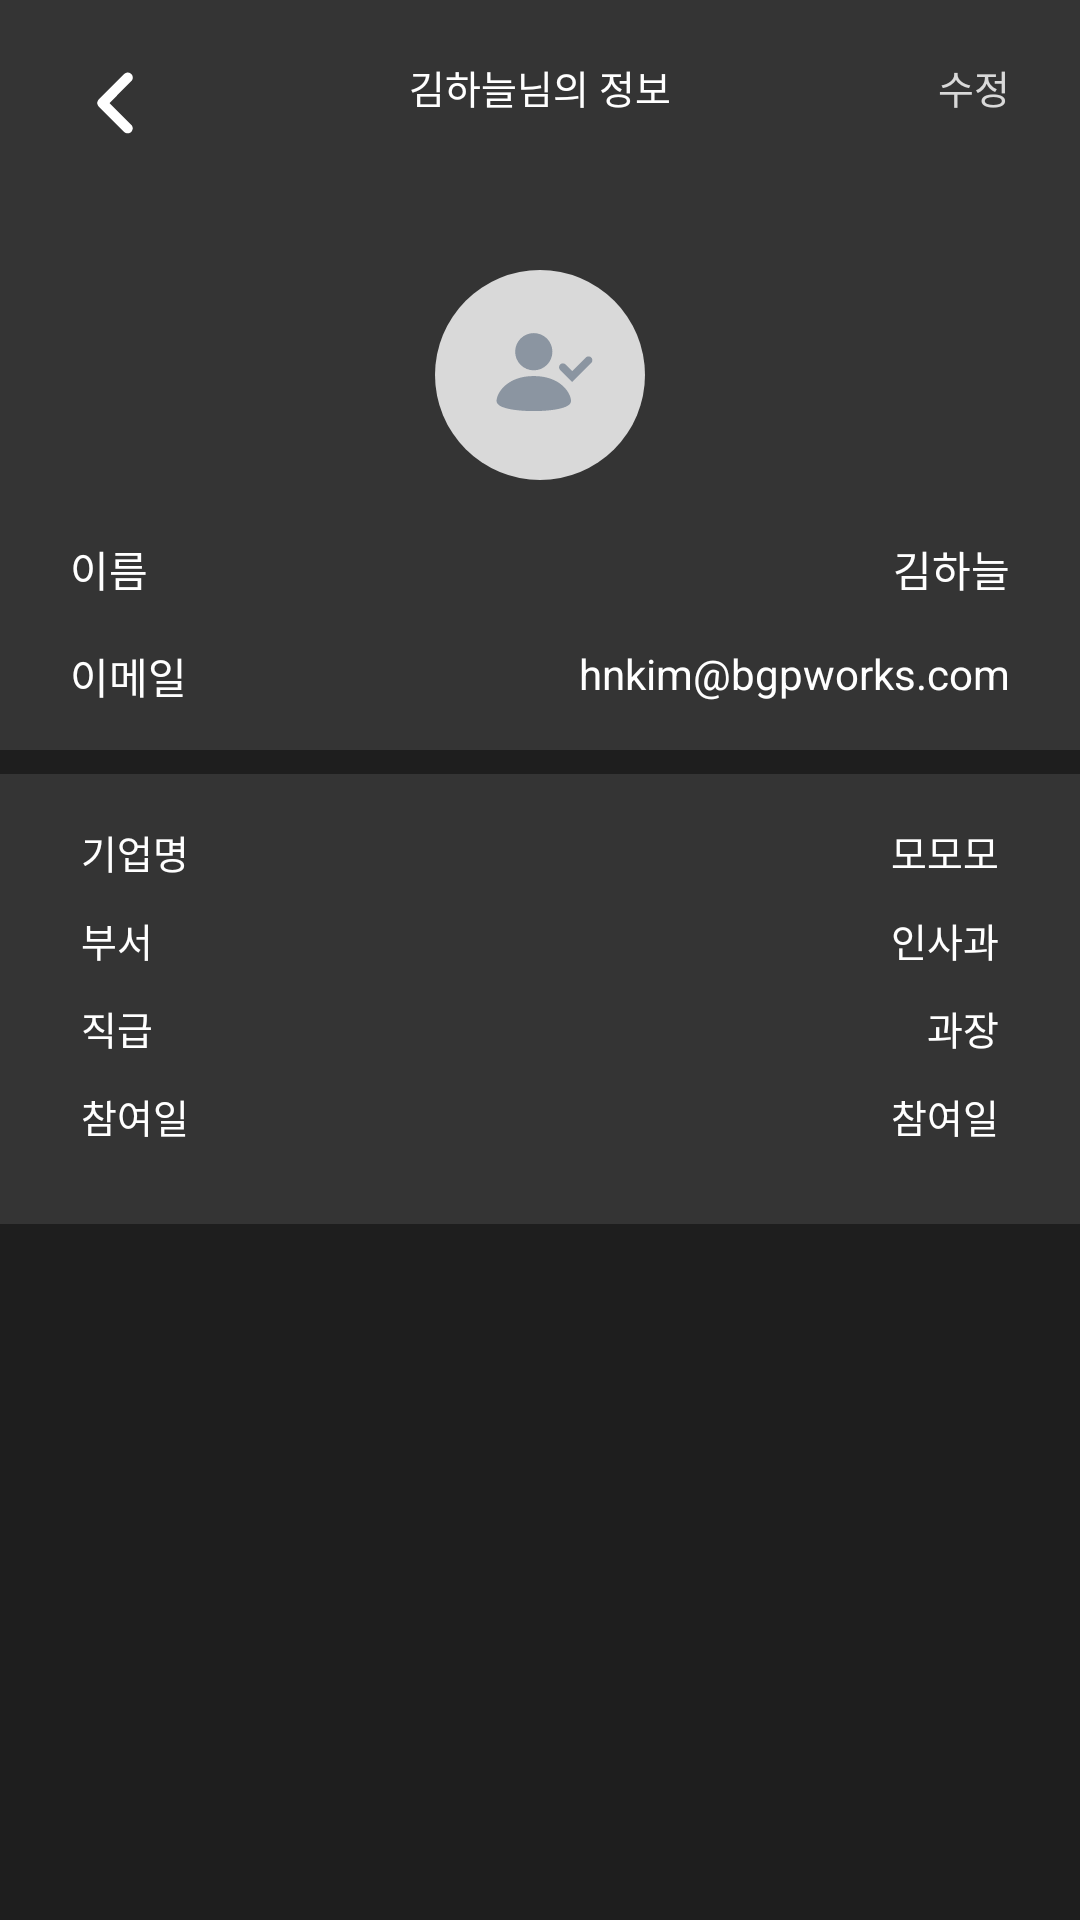

This screen was rendered from an Android layout file. Write that file and the resources it references.
<!-- AndroidManifest.xml: application theme Theme.Woopy_Android -->
<!-- res/layout/activity_option.xml -->
<?xml version="1.0" encoding="utf-8"?>
<layout
    xmlns:android="http://schemas.android.com/apk/res/android"
    xmlns:app="http://schemas.android.com/apk/res-auto"
    xmlns:tools="http://schemas.android.com/tools"
    >



    <androidx.constraintlayout.widget.ConstraintLayout
        android:layout_width="match_parent"
        android:layout_height="match_parent"
        tools:context=".activity_option"
        android:background="@color/black">


        <androidx.constraintlayout.widget.ConstraintLayout
            android:layout_width="match_parent"
            android:layout_height="250dp"
            android:background="@color/bg_gray"
            app:layout_constraintTop_toTopOf="parent"
            android:id="@+id/bg_profile">

            <ImageView
                android:id="@+id/img_profile"
                android:layout_width="70dp"
                android:layout_height="70dp"
                android:src="@drawable/ic_profile"
                app:layout_constraintBottom_toBottomOf="parent"
                app:layout_constraintEnd_toEndOf="parent"
                app:layout_constraintStart_toStartOf="parent"
                app:layout_constraintTop_toTopOf="parent" />

        </androidx.constraintlayout.widget.ConstraintLayout>

        <androidx.appcompat.widget.AppCompatButton
            android:id="@+id/btn_back"
            android:layout_width="30dp"
            android:layout_height="30dp"
            android:background="@drawable/ic_back_btn"
            app:layout_constraintStart_toEndOf="@id/guideline_left"
            app:layout_constraintTop_toTopOf="@id/guideline_top"
            />

        <TextView
            android:id="@+id/tv_name"
            android:layout_width="wrap_content"
            android:layout_height="wrap_content"
            app:layout_constraintStart_toStartOf="@id/btn_back"
            app:layout_constraintBottom_toBottomOf="@id/bg_profile"
            android:text="이름"
            android:textColor="@color/white"
            android:textSize="14dp"
            android:layout_marginBottom="50dp"
            />

        <TextView
            android:id="@+id/tv_email"
            android:layout_width="wrap_content"
            android:layout_height="wrap_content"
            app:layout_constraintStart_toStartOf="@id/btn_back"
            app:layout_constraintTop_toBottomOf="@id/tv_name"
            android:text="이메일"
            android:textColor="@color/white"
            android:textSize="14dp"
            android:layout_marginBottom="50dp"
            android:layout_marginTop="15dp"
            />

        <TextView
            android:id="@+id/user_name"
            android:layout_width="wrap_content"
            android:layout_height="wrap_content"
            app:layout_constraintEnd_toEndOf="@id/guideline_right"
            app:layout_constraintBottom_toBottomOf="@id/bg_profile"
            android:text="김하늘"
            android:textColor="@color/white"
            android:textSize="14dp"
            android:layout_marginBottom="50dp"
            />

        <TextView
            android:id="@+id/user_email"
            android:layout_width="wrap_content"
            android:layout_height="wrap_content"
            app:layout_constraintEnd_toEndOf="@id/guideline_right"
            app:layout_constraintTop_toBottomOf="@id/user_name"
            android:text="hnkim@bgpworks.com"
            android:textColor="@color/white"
            android:textSize="14dp"
            android:layout_marginBottom="50dp"
            android:layout_marginTop="15dp"
            />

        <TextView
            android:id="@+id/title"
            android:layout_width="wrap_content"
            android:layout_height="wrap_content"
            android:text="김하늘님의 정보"
            android:textSize="13dp"
            android:textColor="@color/white"
            app:layout_constraintStart_toStartOf="@id/guideline_left"
            app:layout_constraintEnd_toEndOf="@id/guideline_right"
            app:layout_constraintTop_toTopOf="@id/guideline_top"
            />

        <TextView
            android:id="@+id/edit"
            android:layout_width="wrap_content"
            android:layout_height="wrap_content"
            android:text="수정"
            android:textSize="13dp"
            android:textColor="@color/light_gray"
            app:layout_constraintEnd_toEndOf="@id/guideline_right"
            app:layout_constraintTop_toTopOf="@id/guideline_top"
            />

        <androidx.constraintlayout.widget.Guideline
            android:id="@+id/guideline_left"
            android:layout_width="wrap_content"
            android:layout_height="wrap_content"
            android:orientation="vertical"
            app:layout_constraintGuide_percent="0.065" />

        <androidx.constraintlayout.widget.Guideline
            android:id="@+id/guideline_right"
            android:layout_width="wrap_content"
            android:layout_height="wrap_content"
            android:orientation="vertical"
            app:layout_constraintGuide_percent="0.935" />

        <androidx.constraintlayout.widget.Guideline
            android:id="@+id/guideline_top"
            android:layout_width="wrap_content"
            android:layout_height="wrap_content"
            android:orientation="horizontal"
            app:layout_constraintGuide_percent="0.03" />





        <androidx.constraintlayout.widget.ConstraintLayout
            android:id="@+id/bg_office"
            android:layout_width="match_parent"
            android:layout_height="150dp"
            android:layout_marginTop="8dp"
            android:background="@color/bg_gray"
            app:layout_constraintTop_toBottomOf="@id/bg_profile"
            tools:layout_editor_absoluteX="0dp">

            <TextView
                android:id="@+id/tv_office_name"
                android:layout_width="wrap_content"
                android:layout_height="wrap_content"
                android:text="기업명"
                android:textColor="@color/white"
                app:layout_constraintBottom_toTopOf="@id/tv_department"
                android:layout_marginLeft="27dp"
                android:textSize="13dp"
                app:layout_constraintStart_toStartOf="parent"
                android:layout_marginBottom="10dp"
                />

            <TextView
                android:id="@+id/tv_department"
                android:layout_width="wrap_content"
                android:layout_height="wrap_content"
                android:text="부서"
                android:textColor="@color/white"
                app:layout_constraintBottom_toTopOf="@id/tv_position"
                android:layout_marginLeft="27dp"
                android:textSize="13dp"
                app:layout_constraintStart_toStartOf="parent"
                android:layout_marginBottom="10dp"
                />

            <TextView
                android:id="@+id/tv_position"
                android:layout_width="wrap_content"
                android:layout_height="wrap_content"
                android:text="직급"
                android:textColor="@color/white"
                app:layout_constraintTop_toTopOf="@id/guide_center"
                android:layout_marginLeft="27dp"
                android:textSize="13dp"
                app:layout_constraintStart_toStartOf="parent"
                android:layout_margintop="10dp"
                />

            <TextView
                android:id="@+id/tv_start_date"
                android:layout_width="wrap_content"
                android:layout_height="wrap_content"
                android:text="참여일"
                android:textColor="@color/white"
                app:layout_constraintTop_toBottomOf="@id/tv_position"
                android:layout_marginLeft="27dp"
                android:textSize="13dp"
                app:layout_constraintStart_toStartOf="parent"
                android:layout_marginTop="10dp"
                />

            <TextView
                android:id="@+id/office_name"
                android:layout_width="wrap_content"
                android:layout_height="wrap_content"
                android:text="모모모"
                android:textColor="@color/white"
                app:layout_constraintBottom_toTopOf="@id/tv_department"
                android:layout_marginRight="27dp"
                android:textSize="13dp"
                app:layout_constraintEnd_toEndOf="parent"
                android:layout_marginBottom="10dp"
                />

            <TextView
                android:id="@+id/department"
                android:layout_width="wrap_content"
                android:layout_height="wrap_content"
                android:text="인사과"
                android:textColor="@color/white"
                app:layout_constraintBottom_toTopOf="@id/tv_position"
                android:layout_marginRight="27dp"
                android:textSize="13dp"
                app:layout_constraintEnd_toEndOf="parent"
                android:layout_marginBottom="10dp"
                />

            <TextView
                android:id="@+id/position"
                android:layout_width="wrap_content"
                android:layout_height="wrap_content"
                android:text="과장"
                android:textColor="@color/white"
                app:layout_constraintTop_toTopOf="@id/guide_center"
                android:layout_marginRight="27dp"
                android:textSize="13dp"
                app:layout_constraintEnd_toEndOf="parent"
                android:layout_margintop="10dp"
                />

            <TextView
                android:id="@+id/start_date"
                android:layout_width="wrap_content"
                android:layout_height="wrap_content"
                android:text="참여일"
                android:textColor="@color/white"
                app:layout_constraintTop_toBottomOf="@id/tv_position"
                android:layout_marginRight="27dp"
                android:textSize="13dp"
                app:layout_constraintEnd_toEndOf="parent"
                android:layout_marginTop="10dp"
                />

            <androidx.constraintlayout.widget.Guideline
                android:layout_width="wrap_content"
                android:layout_height="wrap_content"
                android:id="@+id/guide_center"
                android:orientation="horizontal"
                app:layout_constraintGuide_percent="0.5"
                />
        </androidx.constraintlayout.widget.ConstraintLayout>

    </androidx.constraintlayout.widget.ConstraintLayout>
</layout>
<!-- resources referenced by this layout -->
<resources>
  <color name="bg_gray">#343434</color>
  <color name="black">#1E1E1E</color>
  <color name="light_gray">#D9D9D9</color>
  <color name="white">#FFFFFFFF</color>
  <!-- drawable ic_back_btn (drawable) -->
  <vector xmlns:android="http://schemas.android.com/apk/res/android"
      android:width="24dp"
      android:height="24dp"
      android:viewportWidth="24"
      android:viewportHeight="24">
    <group>
      <clip-path
          android:pathData="M0,0h24v24h-24z"/>
      <path
          android:pathData="M14.858,19.997C14.695,19.929 14.546,19.83 14.421,19.704L7.671,12.954C7.546,12.829 7.446,12.68 7.378,12.516C7.31,12.352 7.275,12.177 7.275,11.999C7.275,11.822 7.31,11.646 7.378,11.483C7.446,11.319 7.546,11.17 7.671,11.045L14.421,4.294C14.545,4.165 14.694,4.061 14.859,3.99C15.024,3.918 15.202,3.881 15.382,3.879C15.561,3.877 15.74,3.911 15.906,3.979C16.072,4.047 16.223,4.147 16.35,4.275C16.477,4.402 16.578,4.553 16.646,4.719C16.713,4.886 16.747,5.064 16.745,5.244C16.743,5.423 16.705,5.601 16.634,5.766C16.563,5.931 16.459,6.08 16.329,6.204L10.535,12L16.329,17.795C16.518,17.983 16.647,18.224 16.699,18.486C16.751,18.748 16.725,19.019 16.623,19.266C16.521,19.513 16.347,19.724 16.125,19.872C15.903,20.021 15.642,20.1 15.375,20.1C15.198,20.1 15.022,20.065 14.858,19.997Z"
          android:fillColor="#ffffff"
          android:fillType="evenOdd"/>
    </group>
  </vector>
  <!-- drawable ic_profile (drawable) -->
  <vector xmlns:android="http://schemas.android.com/apk/res/android"
      android:width="69dp"
      android:height="69dp"
      android:viewportWidth="69"
      android:viewportHeight="69">
    <path
        android:pathData="M34.5,34.5m-34.5,0a34.5,34.5 0,1 1,69 0a34.5,34.5 0,1 1,-69 0"
        android:fillColor="#D9D9D9"/>
    <group>
      <clip-path
          android:pathData="M18.4,16.867h33.733v33.733h-33.733z"/>
      <path
          android:pathData="M51.34,28.751C51.223,28.633 51.083,28.54 50.93,28.476C50.777,28.413 50.612,28.38 50.446,28.38C50.28,28.38 50.115,28.413 49.962,28.476C49.808,28.54 49.669,28.633 49.551,28.751L45.08,33.223L42.907,31.05C42.67,30.813 42.348,30.68 42.013,30.68C41.677,30.68 41.355,30.813 41.118,31.05C40.881,31.287 40.747,31.609 40.747,31.945C40.747,32.28 40.881,32.602 41.118,32.839L45.079,36.8L51.339,30.54C51.457,30.422 51.55,30.283 51.613,30.129C51.677,29.976 51.71,29.811 51.71,29.645C51.71,29.479 51.677,29.315 51.613,29.161C51.55,29.008 51.457,28.868 51.339,28.751M36.783,31.176C37.93,30.029 38.575,28.472 38.575,26.849C38.575,25.226 37.93,23.669 36.783,22.522C35.635,21.374 34.078,20.729 32.455,20.729C30.832,20.729 29.276,21.374 28.128,22.522C26.98,23.669 26.336,25.226 26.336,26.849C26.336,28.472 26.98,30.029 28.128,31.176C29.276,32.324 30.832,32.969 32.455,32.969C34.078,32.969 35.635,32.324 36.783,31.176ZM20.219,43.056C20.219,45.664 27.512,46.358 32.455,46.358C37.399,46.358 44.692,45.664 44.692,43.055C44.692,40.448 41.267,34.841 32.455,34.841C23.644,34.841 20.219,40.448 20.219,43.056Z"
          android:fillColor="#8B95A1"
          android:fillType="evenOdd"/>
    </group>
  </vector>
  <style name="Theme.Woopy_Android" parent="Theme.MaterialComponents.DayNight.DarkActionBar">
          
          <item name="colorPrimary">@color/purple_200</item>
          <item name="colorPrimaryVariant">@color/purple_700</item>
          <item name="colorOnPrimary">@color/black</item>
          
          <item name="colorSecondary">@color/blue</item>
          <item name="colorSecondaryVariant">@color/blue</item>
          <item name="colorOnSecondary">@color/black</item>
          
          <item name="android:statusBarColor" tools:targetApi="l">@color/black</item>
          
          <item name="windowNoTitle">true</item>
      </style>
  <color name="purple_200">#FFBB86FC</color>
  <color name="purple_700">#FF3700B3</color>
  <color name="blue">#6489E9</color>
</resources>
